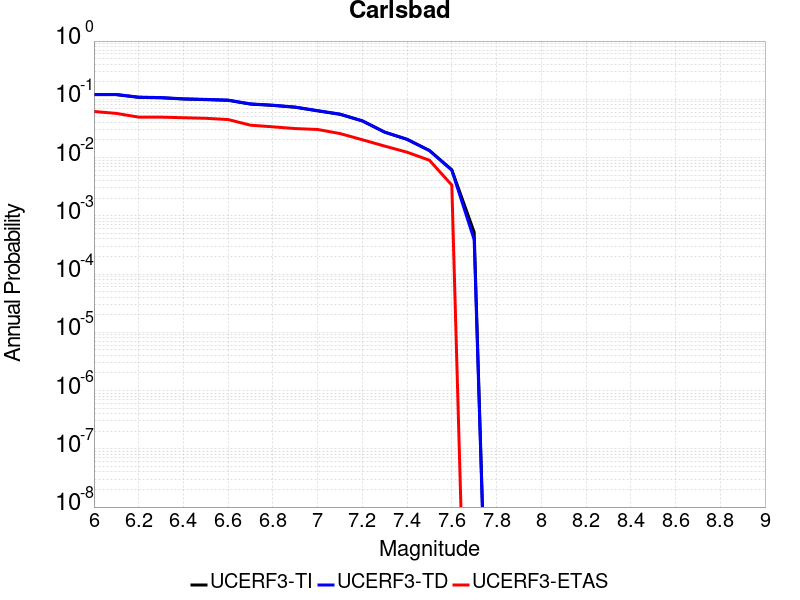

Data behind this chart, as committed beside it:
Magnitude, UCERF3-TI Prob, UCERF3-TD Prob, UCERF3-ETAS Prob
6.0, 0.1201, 0.1211, 0.0618
6.1, 0.1201, 0.1211, 0.0573
6.2, 0.108, 0.109, 0.04944
6.3, 0.1062, 0.1071, 0.04944
6.4, 0.1011, 0.102, 0.04831
6.5, 0.09881, 0.09971, 0.04719
6.6, 0.09605, 0.09692, 0.04494
6.7, 0.08272, 0.08338, 0.03596
6.8, 0.07858, 0.07927, 0.03371
6.9, 0.073, 0.07368, 0.03146
7.0, 0.06332, 0.0639, 0.03034
7.1, 0.05526, 0.05577, 0.02584
7.2, 0.04245, 0.04279, 0.02022
7.3, 0.02727, 0.02736, 0.01573
7.4, 0.02054, 0.02058, 0.01236
7.5, 0.01323, 0.01315, 0.008989
7.6, 0.00617, 0.006062, 0.003371
7.7, 5.2144495E-4, 3.892916E-4, 0.0
